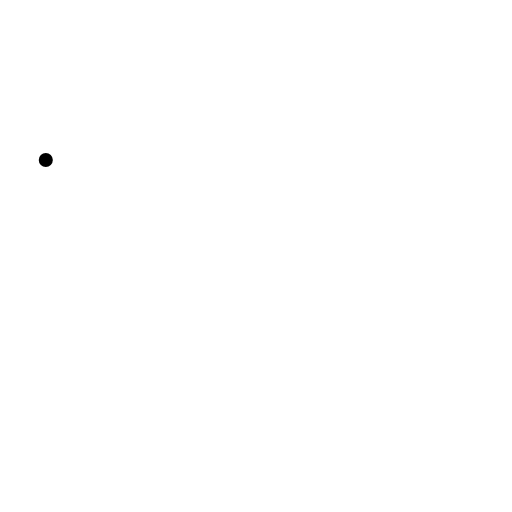
t = 0.00 s
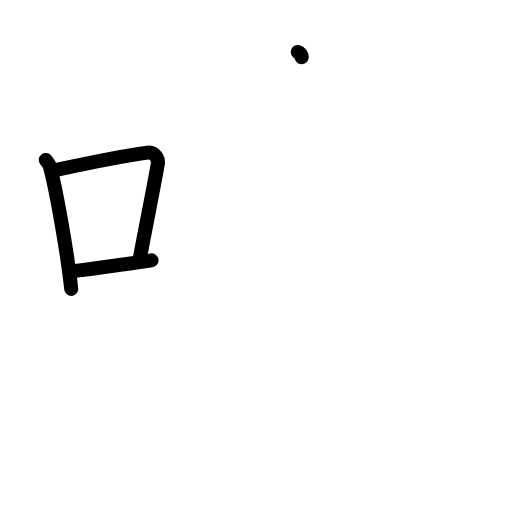
t = 3.20 s
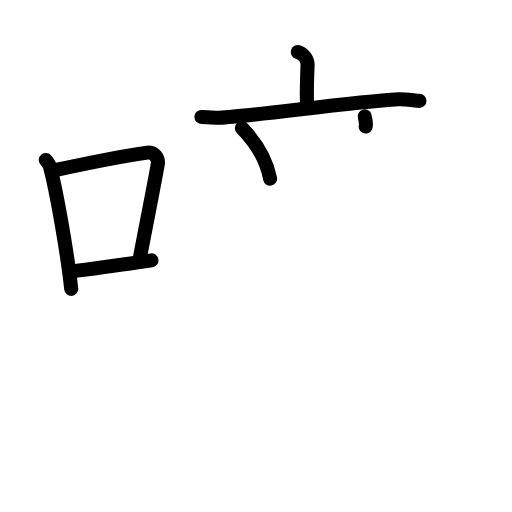
t = 6.40 s
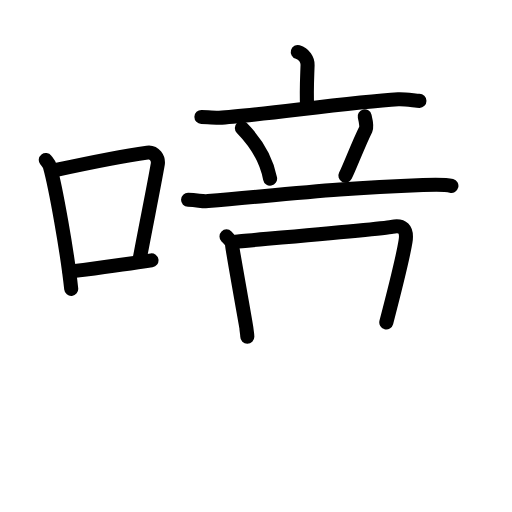
t = 9.60 s
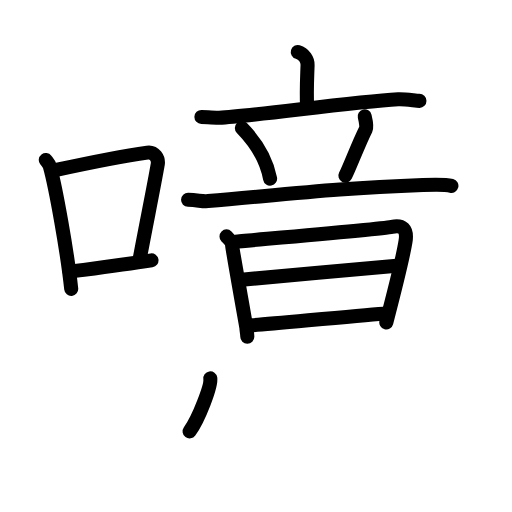
t = 12.80 s
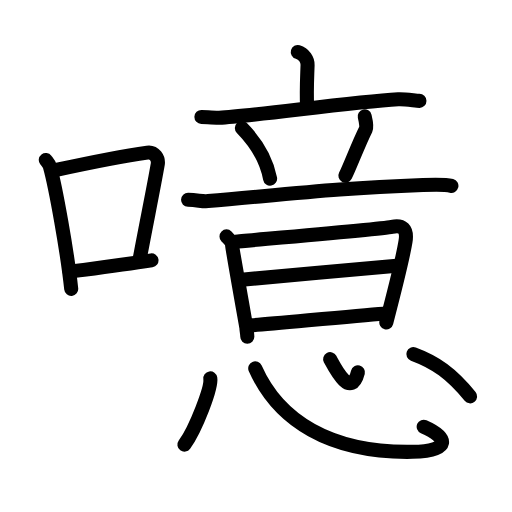
t = 16.00 s

The animated SVG that drew these frames (rendered in a browser with its animation timeline set to each time). Animation: 45 SMIL elements (animate=45); one cycle of 16.00 s.

<?xml version="1.0" encoding="UTF-8"?>
<!--
AniKanjiVG is licensed by CC-BY-SA Paul C. Sommerhoff (https://bitbucket.org/sommerhoff/anikanjivg).
AniKanjiVG uses KanjiVG which is licensed by CC-BY-SA Ulrich Apel (http://kanjivg.tagaini.net).
See also http://creativecommons.org/licenses/by-sa/3.0/
-->
<svg xmlns:kvg='http://kanjivg.tagaini.net' xmlns='http://www.w3.org/2000/svg' width='109' height='109' viewBox='0 0 109 109' style='fill:none;stroke:#000000;stroke-width:3;stroke-linecap:round;stroke-linejoin:round;' id="kvg:kanji_0566b"><g id="kvg:0566b" kvg:element="噫"><g id="kvg:0566b-g1" kvg:element="口" kvg:position="left" kvg:radical="general"><path id="kvg:0566b-s1" kvg:type="㇑" d="M9.75,34.06c0.35,0.45,0.72,0.82,0.87,1.38c1.23,4.42,3.7,18.12,4.54,26.06"><animate attributeName="d" begin="0.0s" dur="0.5s" from="M9.75,34.06C9.75,34.06,9.75,34.06,9.75,34.06" to="M9.75,34.06c0.35,0.45,0.72,0.82,0.87,1.38" />
<animate attributeName="d" begin="0.5s" dur="0.5s" from="M9.75,34.06c0.35,0.45,0.72,0.82,0.87,1.38c0,0,0,0,0,0,0" to="M9.75,34.06c0.35,0.45,0.72,0.82,0.87,1.38c1.23,4.42,3.7,18.12,4.54,26.06" />
</path>
<path id="kvg:0566b-s2" kvg:type="㇕b" d="M11.96,36.18c8.94-1.94,15.27-3.11,19.41-3.69c1.52-0.21,2.43,1.26,2.21,2.51c-0.9,5.17-2.45,12.65-3.78,19.8"><animate attributeName="d" begin="1.0s" dur="0.3333333333333333s" from="M11.96,36.18C11.96,36.18,11.96,36.18,11.96,36.18" to="M11.96,36.18c8.94-1.94,15.27-3.11,19.41-3.69" />
<animate attributeName="d" begin="1.3333333333333333s" dur="0.3333333333333333s" from="M11.96,36.18c8.94-1.94,15.27-3.11,19.41-3.69c0,0,0,0,0,0,0" to="M11.96,36.18c8.94-1.94,15.27-3.11,19.41-3.69c1.52-0.21,2.43,1.26,2.21,2.51" />
<animate attributeName="d" begin="1.6666666666666665s" dur="0.3333333333333333s" from="M11.96,36.18c8.94-1.94,15.27-3.11,19.41-3.69c1.52-0.21,2.43,1.26,2.21,2.51c0,0,0,0,0,0,0" to="M11.96,36.18c8.94-1.94,15.27-3.11,19.41-3.69c1.52-0.21,2.43,1.26,2.21,2.51c-0.9,5.17-2.45,12.65-3.78,19.8" />
<animate attributeName="d" begin="0s" dur="1.0s" from="M-100,-100" to="M-100,-100" />
</path>
<path id="kvg:0566b-s3" kvg:type="㇐b" d="M14.82,57.86c4.87-0.66,10.75-1.42,17.43-2.43"><animate attributeName="d" begin="2.0s" dur="1.0s" from="M14.82,57.86C14.82,57.86,14.82,57.86,14.82,57.86" to="M14.82,57.86c4.87-0.66,10.75-1.42,17.43-2.43" />
<animate attributeName="d" begin="0s" dur="2.0s" from="M-100,-100" to="M-100,-100" />
</path>
</g>
<g id="kvg:0566b-g2" kvg:element="意" kvg:position="right"><g id="kvg:0566b-g3" kvg:element="音" kvg:position="top"><g id="kvg:0566b-g4" kvg:element="立"><g id="kvg:0566b-g5" kvg:element="亠" kvg:position="top"><path id="kvg:0566b-s4" kvg:type="㇑a" d="M63.4,11.07c1.33,0.38,2.12,1.7,2.08,2.75c-0.14,4-0.25,5.6-0.1,8.98"><animate attributeName="d" begin="3.0s" dur="0.5s" from="M63.4,11.07C63.4,11.07,63.4,11.07,63.4,11.07" to="M63.4,11.07c1.33,0.38,2.12,1.7,2.08,2.75" />
<animate attributeName="d" begin="3.5s" dur="0.5s" from="M63.4,11.07c1.33,0.38,2.12,1.7,2.08,2.75c0,0,0,0,0,0,0" to="M63.4,11.07c1.33,0.38,2.12,1.7,2.08,2.75c-0.14,4-0.25,5.6-0.1,8.98" />
<animate attributeName="d" begin="0s" dur="3.0s" from="M-100,-100" to="M-100,-100" />
</path>
<path id="kvg:0566b-s5" kvg:type="㇐" d="M42.88,24.9c0.89,0.02,2.93,0.2,3.8,0.16c7.07-0.3,27.57-3.3,38.1-3.92c1.47-0.09,3.77,0.35,4.51,0.34"><animate attributeName="d" begin="4.0s" dur="0.3333333333333333s" from="M42.88,24.9C42.88,24.9,42.88,24.9,42.88,24.9" to="M42.88,24.9c0.89,0.02,2.93,0.2,3.8,0.16" />
<animate attributeName="d" begin="4.333333333333333s" dur="0.3333333333333333s" from="M42.88,24.9c0.89,0.02,2.93,0.2,3.8,0.16c0,0,0,0,0,0,0" to="M42.88,24.9c0.89,0.02,2.93,0.2,3.8,0.16c7.07-0.3,27.57-3.3,38.1-3.92" />
<animate attributeName="d" begin="4.666666666666667s" dur="0.3333333333333333s" from="M42.88,24.9c0.89,0.02,2.93,0.2,3.8,0.16c7.07-0.3,27.57-3.3,38.1-3.92c0,0,0,0,0,0,0" to="M42.88,24.9c0.89,0.02,2.93,0.2,3.8,0.16c7.07-0.3,27.57-3.3,38.1-3.92c1.47-0.09,3.77,0.35,4.51,0.34" />
<animate attributeName="d" begin="0s" dur="4.0s" from="M-100,-100" to="M-100,-100" />
</path>
</g>
<g id="kvg:0566b-g6" kvg:position="bottom"><path id="kvg:0566b-s6" kvg:type="㇔" d="M51.49,27.26c3.91,3.98,5.46,7.9,6.01,10.77"><animate attributeName="d" begin="5.0s" dur="1.0s" from="M51.49,27.26C51.49,27.26,51.49,27.26,51.49,27.26" to="M51.49,27.26c3.91,3.98,5.46,7.9,6.01,10.77" />
<animate attributeName="d" begin="0s" dur="5.0s" from="M-100,-100" to="M-100,-100" />
</path>
<path id="kvg:0566b-s7" kvg:type="㇒" d="M77.64,24.77c0.36,1.48,0.41,2.39,0.25,2.71c-1.64,3.28-3.39,8.01-4.36,9.92"><animate attributeName="d" begin="6.0s" dur="0.5s" from="M77.64,24.77C77.64,24.77,77.64,24.77,77.64,24.77" to="M77.64,24.77c0.36,1.48,0.41,2.39,0.25,2.71" />
<animate attributeName="d" begin="6.5s" dur="0.5s" from="M77.64,24.77c0.36,1.48,0.41,2.39,0.25,2.71c0,0,0,0,0,0,0" to="M77.64,24.77c0.36,1.48,0.41,2.39,0.25,2.71c-1.64,3.28-3.39,8.01-4.36,9.92" />
<animate attributeName="d" begin="0s" dur="6.0s" from="M-100,-100" to="M-100,-100" />
</path>
<path id="kvg:0566b-s8" kvg:type="㇐" d="M40.04,42.54c2.15,0.05,2.96,0.39,4.26,0.27c20.62-1.82,28.23-2.74,45.74-3.43c2.23-0.09,4.72-0.17,6.06,0.18"><animate attributeName="d" begin="7.0s" dur="0.3333333333333333s" from="M40.04,42.54C40.04,42.54,40.04,42.54,40.04,42.54" to="M40.04,42.54c2.15,0.05,2.96,0.39,4.26,0.27" />
<animate attributeName="d" begin="7.333333333333333s" dur="0.3333333333333333s" from="M40.04,42.54c2.15,0.05,2.96,0.39,4.26,0.27c0,0,0,0,0,0,0" to="M40.04,42.54c2.15,0.05,2.96,0.39,4.26,0.27c20.62-1.82,28.23-2.74,45.74-3.43" />
<animate attributeName="d" begin="7.666666666666667s" dur="0.3333333333333333s" from="M40.04,42.54c2.15,0.05,2.96,0.39,4.26,0.27c20.62-1.82,28.23-2.74,45.74-3.43c0,0,0,0,0,0,0" to="M40.04,42.54c2.15,0.05,2.96,0.39,4.26,0.27c20.62-1.82,28.23-2.74,45.74-3.43c2.23-0.09,4.72-0.17,6.06,0.18" />
<animate attributeName="d" begin="0s" dur="7.0s" from="M-100,-100" to="M-100,-100" />
</path>
</g>
</g>
<g id="kvg:0566b-g7" kvg:element="日"><path id="kvg:0566b-s9" kvg:type="㇑" d="M48.22,50.33c0.44,0.44,1.2,1.28,1.2,1.91c0,0.63,3.04,17.32,3.04,17.64c0,0.32,0.19,1.17,0.19,1.81"><animate attributeName="d" begin="8.0s" dur="0.3333333333333333s" from="M48.22,50.33C48.22,50.33,48.22,50.33,48.22,50.33" to="M48.22,50.33c0.44,0.44,1.2,1.28,1.2,1.91" />
<animate attributeName="d" begin="8.333333333333334s" dur="0.3333333333333333s" from="M48.22,50.33c0.44,0.44,1.2,1.28,1.2,1.91c0,0,0,0,0,0,0" to="M48.22,50.33c0.44,0.44,1.2,1.28,1.2,1.91c0,0.63,3.04,17.32,3.04,17.64" />
<animate attributeName="d" begin="8.666666666666666s" dur="0.3333333333333333s" from="M48.22,50.33c0.44,0.44,1.2,1.28,1.2,1.91c0,0.63,3.04,17.32,3.04,17.64c0,0,0,0,0,0,0" to="M48.22,50.33c0.44,0.44,1.2,1.28,1.2,1.91c0,0.63,3.04,17.32,3.04,17.64c0,0.32,0.19,1.17,0.19,1.81" />
<animate attributeName="d" begin="0s" dur="8.0s" from="M-100,-100" to="M-100,-100" />
</path>
<path id="kvg:0566b-s10" kvg:type="㇕a" d="M50.16,51.45c2.5-0.26,31.05-2.67,33.26-3.15c2.21-0.48,3.34,0.43,2.91,3.1c-0.57,3.51-2.5,11.13-4.09,17.23"><animate attributeName="d" begin="9.0s" dur="0.3333333333333333s" from="M50.16,51.45C50.16,51.45,50.16,51.45,50.16,51.45" to="M50.16,51.45c2.5-0.26,31.05-2.67,33.26-3.15" />
<animate attributeName="d" begin="9.333333333333334s" dur="0.3333333333333333s" from="M50.16,51.45c2.5-0.26,31.05-2.67,33.26-3.15c0,0,0,0,0,0,0" to="M50.16,51.45c2.5-0.26,31.05-2.67,33.26-3.15c2.21-0.48,3.34,0.43,2.91,3.1" />
<animate attributeName="d" begin="9.666666666666666s" dur="0.3333333333333333s" from="M50.16,51.45c2.5-0.26,31.05-2.67,33.26-3.15c2.21-0.48,3.34,0.43,2.91,3.1c0,0,0,0,0,0,0" to="M50.16,51.45c2.5-0.26,31.05-2.67,33.26-3.15c2.21-0.48,3.34,0.43,2.91,3.1c-0.57,3.51-2.5,11.13-4.09,17.23" />
<animate attributeName="d" begin="0s" dur="9.0s" from="M-100,-100" to="M-100,-100" />
</path>
<path id="kvg:0566b-s11" kvg:type="㇐a" d="M50.89,59.6c3.39-0.25,29.75-2.73,33.58-3.01"><animate attributeName="d" begin="10.0s" dur="1.0s" from="M50.89,59.6C50.89,59.6,50.89,59.6,50.89,59.6" to="M50.89,59.6c3.39-0.25,29.75-2.73,33.58-3.01" />
<animate attributeName="d" begin="0s" dur="10.0s" from="M-100,-100" to="M-100,-100" />
</path>
<path id="kvg:0566b-s12" kvg:type="㇐a" d="M53.5,69.27c5-0.37,21.67-2.02,28.15-2.49"><animate attributeName="d" begin="11.0s" dur="1.0s" from="M53.5,69.27C53.5,69.27,53.5,69.27,53.5,69.27" to="M53.5,69.27c5-0.37,21.67-2.02,28.15-2.49" />
<animate attributeName="d" begin="0s" dur="11.0s" from="M-100,-100" to="M-100,-100" />
</path>
</g>
</g>
<g id="kvg:0566b-g8" kvg:element="心" kvg:position="bottom"><path id="kvg:0566b-s13" kvg:type="㇔" d="M44.77,80.55c0.31,1.94-3.06,10.73-5.51,14.11"><animate attributeName="d" begin="12.0s" dur="1.0s" from="M44.77,80.55C44.77,80.55,44.77,80.55,44.77,80.55" to="M44.77,80.55c0.31,1.94-3.06,10.73-5.51,14.11" />
<animate attributeName="d" begin="0s" dur="12.0s" from="M-100,-100" to="M-100,-100" />
</path>
<path id="kvg:0566b-s14" kvg:type="㇟b" d="M54.34,78.43C59.25,89.5,70.25,96.5,87.8,96.19c8.37-0.15,7.59-3.08,2.4-5.35"><animate attributeName="d" begin="13.0s" dur="0.5s" from="M54.34,78.43C54.34,78.43,54.34,78.43,54.34,78.43" to="M54.34,78.43C59.25,89.5,70.25,96.5,87.8,96.19" />
<animate attributeName="d" begin="13.5s" dur="0.5s" from="M54.34,78.43C59.25,89.5,70.25,96.5,87.8,96.19c0,0,0,0,0,0,0" to="M54.34,78.43C59.25,89.5,70.25,96.5,87.8,96.19c8.37-0.15,7.59-3.08,2.4-5.35" />
<animate attributeName="d" begin="0s" dur="13.0s" from="M-100,-100" to="M-100,-100" />
</path>
<path id="kvg:0566b-s15" kvg:type="㇔a" d="M70.28,76.46c1.16,2.15,4.47,8.54,5.92,2.79"><animate attributeName="d" begin="14.0s" dur="1.0s" from="M70.28,76.46C70.28,76.46,70.28,76.46,70.28,76.46" to="M70.28,76.46c1.16,2.15,4.47,8.54,5.92,2.79" />
<animate attributeName="d" begin="0s" dur="14.0s" from="M-100,-100" to="M-100,-100" />
</path>
<path id="kvg:0566b-s16" kvg:type="㇔" d="M88,75.39c4.72,1.74,8.06,4.09,12.08,8.99"><animate attributeName="d" begin="15.0s" dur="1.0s" from="M88,75.39C88,75.39,88,75.39,88,75.39" to="M88,75.39c4.72,1.74,8.06,4.09,12.08,8.99" />
<animate attributeName="d" begin="0s" dur="15.0s" from="M-100,-100" to="M-100,-100" />
</path>
</g>
</g>
</g>
</svg>
